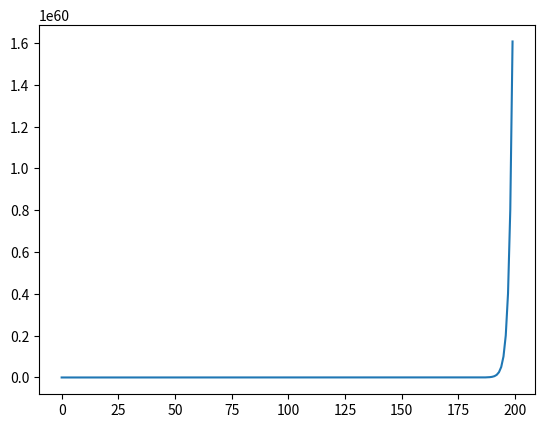

Write the Python code that produced this figure.
import math
import numpy as np
import matplotlib.pyplot as plt


def factorial(n):
    return n*factorial(n-1) if n > 1 else 1


def calc_poss(n):
    possibilities = 0
    for k in range(n+1):
        possibilities = possibilities + math.factorial(n+1) / (math.factorial(n+1 - (k+1)) * math.factorial(k+1))
    return possibilities


def calc_poss_in_range(max_n):
    poss_in_range = np.zeros(max_n, dtype='object')
    for n in range(max_n):
        poss_in_range[n] = calc_poss(n)
    return poss_in_range


def main():
    max_nodes = 200

    # possibilities = np.zeros(nodes, dtype='object')

    possibilities_in_range = calc_poss_in_range(max_nodes)

    print(possibilities_in_range)

    plt.plot(possibilities_in_range)
    plt.show()

    # x = calc_poss(1000)
    # print(x)


if __name__ == '__main__':
    main()
